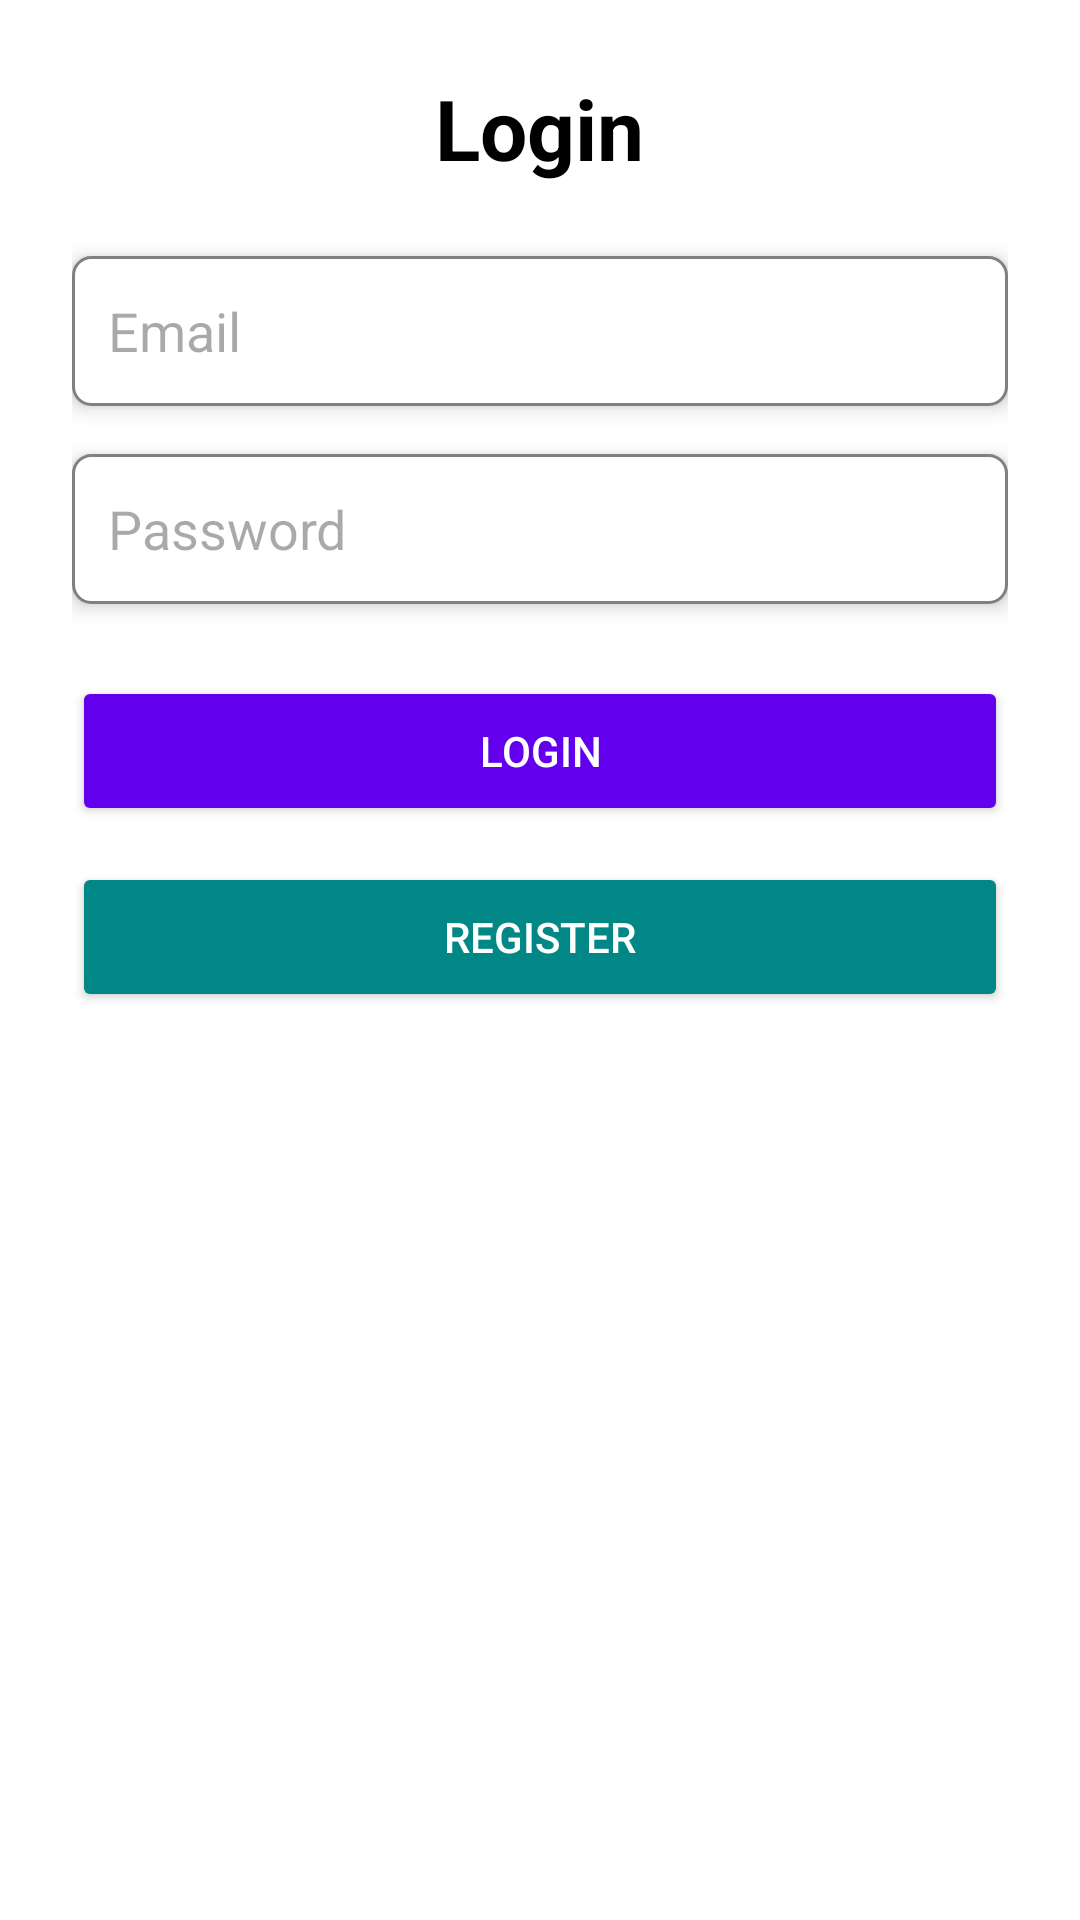

Android layout source for this screen:
<!-- AndroidManifest.xml: application theme Theme.LoanValidation -->
<!-- res/layout/activity_login.xml -->
<?xml version="1.0" encoding="utf-8"?>
<ScrollView xmlns:android="http://schemas.android.com/apk/res/android"
    android:layout_width="match_parent"
    android:layout_height="match_parent"
    android:padding="24dp"
    android:background="@color/white">

    <LinearLayout
        android:layout_width="match_parent"
        android:layout_height="wrap_content"
        android:orientation="vertical"
        android:gravity="center_horizontal">

        <TextView
            android:text="Login"
            android:layout_height="wrap_content"
            android:layout_width="wrap_content"
            android:textSize="28sp"
            android:textStyle="bold"
            android:textColor="@color/black"
            android:layout_marginBottom="24dp" />

        <EditText
            android:id="@+id/email"
            android:hint="Email"
            android:inputType="textEmailAddress"
            android:layout_width="match_parent"
            android:layout_height="50dp"
            android:padding="12dp"
            android:background="@drawable/edittext_bg"
            android:elevation="4dp" />

        <EditText
            android:id="@+id/password"
            android:hint="Password"
            android:inputType="textPassword"
            android:layout_width="match_parent"
            android:layout_height="50dp"
            android:layout_marginTop="16dp"
            android:padding="12dp"
            android:background="@drawable/edittext_bg"
            android:elevation="4dp" />

        <Button
            android:id="@+id/loginBtn"
            android:text="Login"
            android:layout_marginTop="24dp"
            android:layout_width="match_parent"
            android:layout_height="50dp"
            android:backgroundTint="@color/purple_500"
            android:textColor="@color/white"
            android:elevation="6dp"/>

        <Button
            android:id="@+id/registerBtn"
            android:text="Register"
            android:layout_marginTop="12dp"
            android:layout_width="match_parent"
            android:layout_height="50dp"
            android:backgroundTint="@color/teal_700"
            android:textColor="@color/white"
            android:elevation="6dp"/>
    </LinearLayout>
</ScrollView>
<!-- resources referenced by this layout -->
<resources>
  <color name="black">#FF000000</color>
  <color name="purple_500">#6200EE</color>
  <color name="teal_700">#018786</color>
  <color name="white">#FFFFFFFF</color>
  <!-- drawable edittext_bg (drawable) -->
  <shape xmlns:android="http://schemas.android.com/apk/res/android" android:shape="rectangle">
      <solid android:color="@color/white" />
      <stroke android:color="#808080" android:width="1dp" />
      <corners android:radius="6dp" />
  </shape>
  <style name="Theme.LoanValidation" parent="Base.Theme.LoanValidation" />
  <style name="Base.Theme.LoanValidation" parent="Theme.Material3.DayNight.NoActionBar">
          
          
      </style>
</resources>
